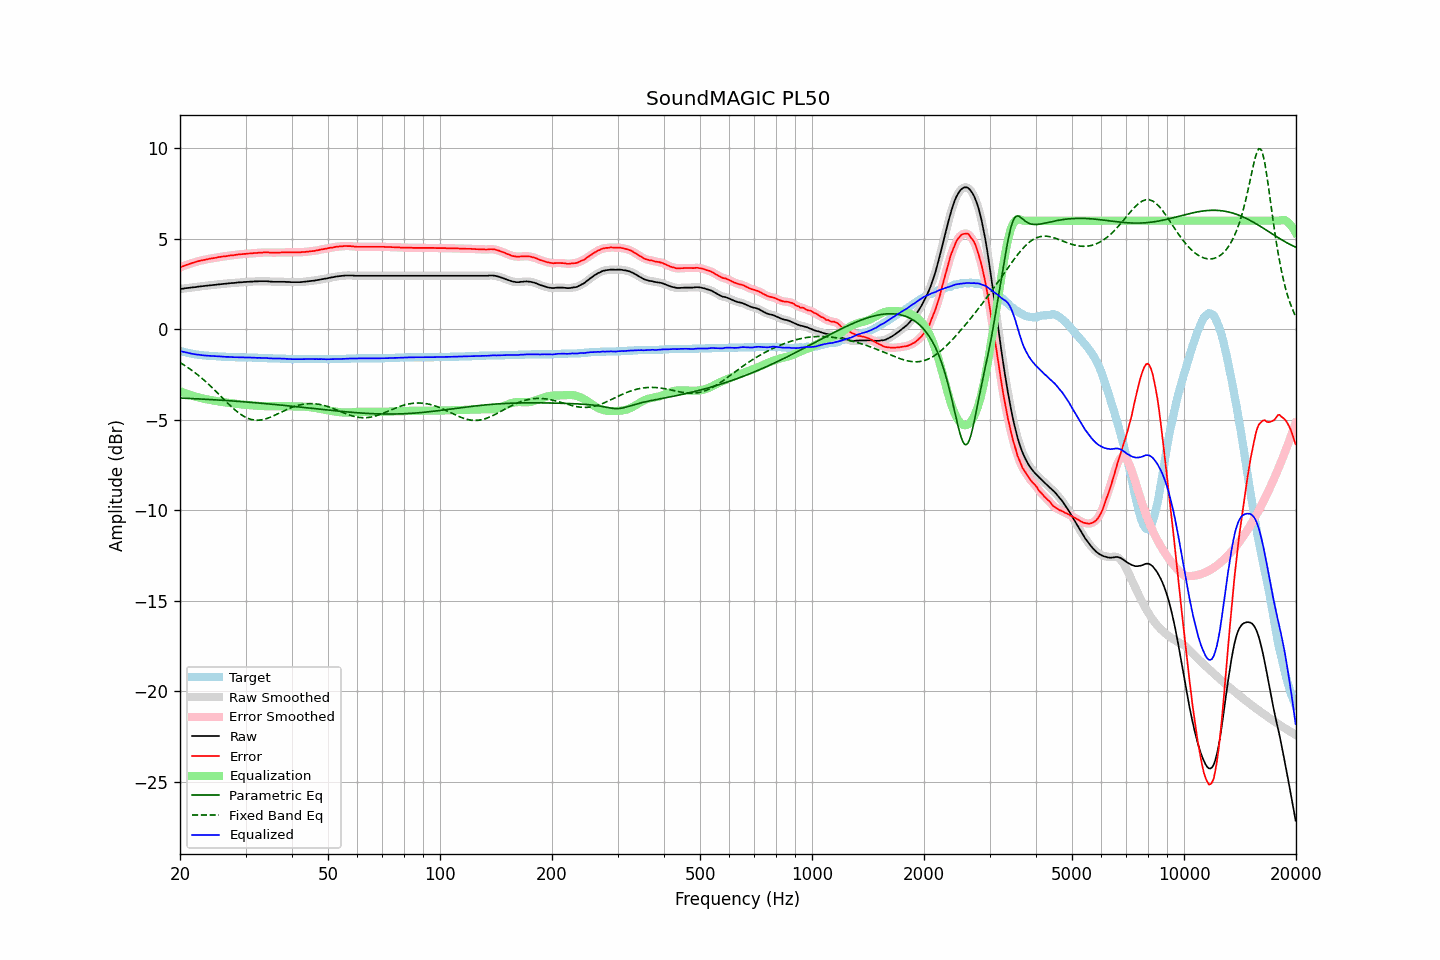

Source data for this figure (header and first rows):
frequency, raw, error, smoothed, error_smoothed, equalization, parametric_eq, fixed_band_eq, equalized_raw, equalized_smoothed, target
20.00, 2.23, 3.42, 2.22, 3.42, -3.42, -3.80, -1.84, -1.19, -1.20, -1.19
20.20, 2.24, 3.46, 2.24, 3.46, -3.46, -3.80, -1.89, -1.22, -1.22, -1.22
20.40, 2.25, 3.49, 2.25, 3.49, -3.49, -3.81, -1.95, -1.25, -1.24, -1.24
20.61, 2.27, 3.53, 2.26, 3.53, -3.53, -3.81, -2.00, -1.26, -1.26, -1.26
20.81, 2.28, 3.56, 2.28, 3.56, -3.56, -3.81, -2.06, -1.28, -1.28, -1.28
21.02, 2.29, 3.59, 2.29, 3.59, -3.59, -3.82, -2.12, -1.30, -1.30, -1.30
21.23, 2.30, 3.62, 2.30, 3.62, -3.62, -3.82, -2.18, -1.32, -1.32, -1.32
21.44, 2.31, 3.65, 2.31, 3.65, -3.65, -3.83, -2.24, -1.34, -1.34, -1.34
21.66, 2.32, 3.68, 2.32, 3.68, -3.68, -3.83, -2.31, -1.36, -1.36, -1.36
21.87, 2.33, 3.70, 2.33, 3.70, -3.70, -3.84, -2.38, -1.38, -1.38, -1.37
22.09, 2.34, 3.73, 2.34, 3.73, -3.73, -3.84, -2.44, -1.39, -1.39, -1.39
22.31, 2.36, 3.76, 2.35, 3.76, -3.75, -3.84, -2.51, -1.40, -1.40, -1.40
22.54, 2.37, 3.78, 2.37, 3.78, -3.78, -3.85, -2.59, -1.41, -1.41, -1.41
22.76, 2.38, 3.80, 2.38, 3.80, -3.80, -3.85, -2.66, -1.42, -1.42, -1.42
22.99, 2.39, 3.82, 2.39, 3.82, -3.82, -3.86, -2.73, -1.43, -1.43, -1.43
23.22, 2.40, 3.84, 2.40, 3.84, -3.84, -3.86, -2.81, -1.44, -1.44, -1.44
23.45, 2.41, 3.86, 2.41, 3.86, -3.86, -3.87, -2.89, -1.45, -1.45, -1.45
23.69, 2.42, 3.88, 2.42, 3.88, -3.87, -3.87, -2.97, -1.46, -1.46, -1.46
23.92, 2.43, 3.89, 2.43, 3.89, -3.89, -3.88, -3.06, -1.46, -1.46, -1.46
24.16, 2.44, 3.91, 2.44, 3.91, -3.91, -3.88, -3.14, -1.47, -1.47, -1.47
24.40, 2.45, 3.92, 2.45, 3.92, -3.92, -3.89, -3.22, -1.48, -1.48, -1.47
24.65, 2.46, 3.94, 2.46, 3.94, -3.94, -3.89, -3.31, -1.48, -1.48, -1.48
24.89, 2.47, 3.95, 2.47, 3.95, -3.95, -3.90, -3.40, -1.49, -1.49, -1.48
25.14, 2.48, 3.97, 2.48, 3.97, -3.97, -3.90, -3.49, -1.49, -1.49, -1.49
25.39, 2.49, 3.99, 2.49, 3.99, -3.98, -3.91, -3.58, -1.50, -1.50, -1.50
25.65, 2.50, 4.00, 2.50, 4.00, -4.00, -3.91, -3.67, -1.50, -1.50, -1.50
25.91, 2.51, 4.02, 2.51, 4.01, -4.01, -3.92, -3.75, -1.51, -1.51, -1.51
26.16, 2.52, 4.03, 2.51, 4.03, -4.03, -3.93, -3.84, -1.51, -1.51, -1.51
26.43, 2.52, 4.03, 2.52, 4.04, -4.04, -3.93, -3.93, -1.52, -1.52, -1.51
26.69, 2.53, 4.05, 2.53, 4.05, -4.05, -3.94, -4.02, -1.52, -1.52, -1.52
26.96, 2.54, 4.06, 2.54, 4.06, -4.06, -3.94, -4.11, -1.53, -1.53, -1.52
27.23, 2.55, 4.08, 2.55, 4.07, -4.07, -3.95, -4.19, -1.53, -1.53, -1.53
27.50, 2.56, 4.09, 2.55, 4.09, -4.08, -3.96, -4.28, -1.53, -1.53, -1.53
27.77, 2.56, 4.09, 2.56, 4.10, -4.10, -3.96, -4.36, -1.54, -1.54, -1.53
28.05, 2.57, 4.11, 2.57, 4.11, -4.11, -3.97, -4.44, -1.54, -1.54, -1.54
28.33, 2.58, 4.12, 2.58, 4.12, -4.12, -3.98, -4.51, -1.54, -1.54, -1.54
28.62, 2.59, 4.13, 2.59, 4.13, -4.13, -3.98, -4.58, -1.54, -1.54, -1.54
28.90, 2.60, 4.15, 2.59, 4.14, -4.14, -3.99, -4.65, -1.54, -1.55, -1.55
29.19, 2.60, 4.15, 2.60, 4.15, -4.15, -4.00, -4.71, -1.55, -1.55, -1.55
29.48, 2.61, 4.16, 2.61, 4.16, -4.16, -4.00, -4.77, -1.55, -1.55, -1.55
29.78, 2.62, 4.17, 2.61, 4.17, -4.17, -4.01, -4.82, -1.55, -1.55, -1.55
30.08, 2.62, 4.17, 2.62, 4.17, -4.18, -4.02, -4.87, -1.56, -1.56, -1.55
30.38, 2.63, 4.19, 2.62, 4.18, -4.18, -4.02, -4.91, -1.56, -1.56, -1.56
30.68, 2.63, 4.19, 2.63, 4.19, -4.19, -4.03, -4.94, -1.56, -1.56, -1.56
30.99, 2.64, 4.20, 2.63, 4.20, -4.20, -4.04, -4.97, -1.56, -1.56, -1.56
31.30, 2.64, 4.20, 2.64, 4.20, -4.21, -4.04, -4.99, -1.57, -1.57, -1.56
31.61, 2.65, 4.22, 2.64, 4.21, -4.21, -4.05, -5.01, -1.57, -1.57, -1.57
31.93, 2.65, 4.22, 2.65, 4.22, -4.22, -4.06, -5.02, -1.57, -1.57, -1.57
32.24, 2.65, 4.22, 2.65, 4.23, -4.23, -4.07, -5.02, -1.58, -1.58, -1.57
32.57, 2.66, 4.24, 2.65, 4.23, -4.23, -4.07, -5.02, -1.58, -1.58, -1.58
32.89, 2.66, 4.24, 2.66, 4.24, -4.24, -4.08, -5.01, -1.58, -1.58, -1.58
33.22, 2.66, 4.24, 2.66, 4.24, -4.24, -4.09, -5.00, -1.59, -1.59, -1.58
33.55, 2.66, 4.25, 2.66, 4.25, -4.24, -4.10, -4.98, -1.59, -1.59, -1.59
33.89, 2.66, 4.25, 2.66, 4.25, -4.25, -4.11, -4.96, -1.59, -1.59, -1.59
34.23, 2.66, 4.25, 2.65, 4.25, -4.25, -4.11, -4.93, -1.59, -1.59, -1.59
34.57, 2.65, 4.25, 2.65, 4.25, -4.24, -4.12, -4.90, -1.60, -1.60, -1.60
34.92, 2.64, 4.24, 2.64, 4.24, -4.24, -4.13, -4.86, -1.61, -1.60, -1.60
35.27, 2.64, 4.24, 2.63, 4.24, -4.24, -4.14, -4.83, -1.61, -1.61, -1.60
35.62, 2.63, 4.24, 2.63, 4.24, -4.24, -4.15, -4.79, -1.61, -1.61, -1.61
35.97, 2.63, 4.24, 2.63, 4.24, -4.24, -4.16, -4.75, -1.61, -1.61, -1.61
... 635 more rows
